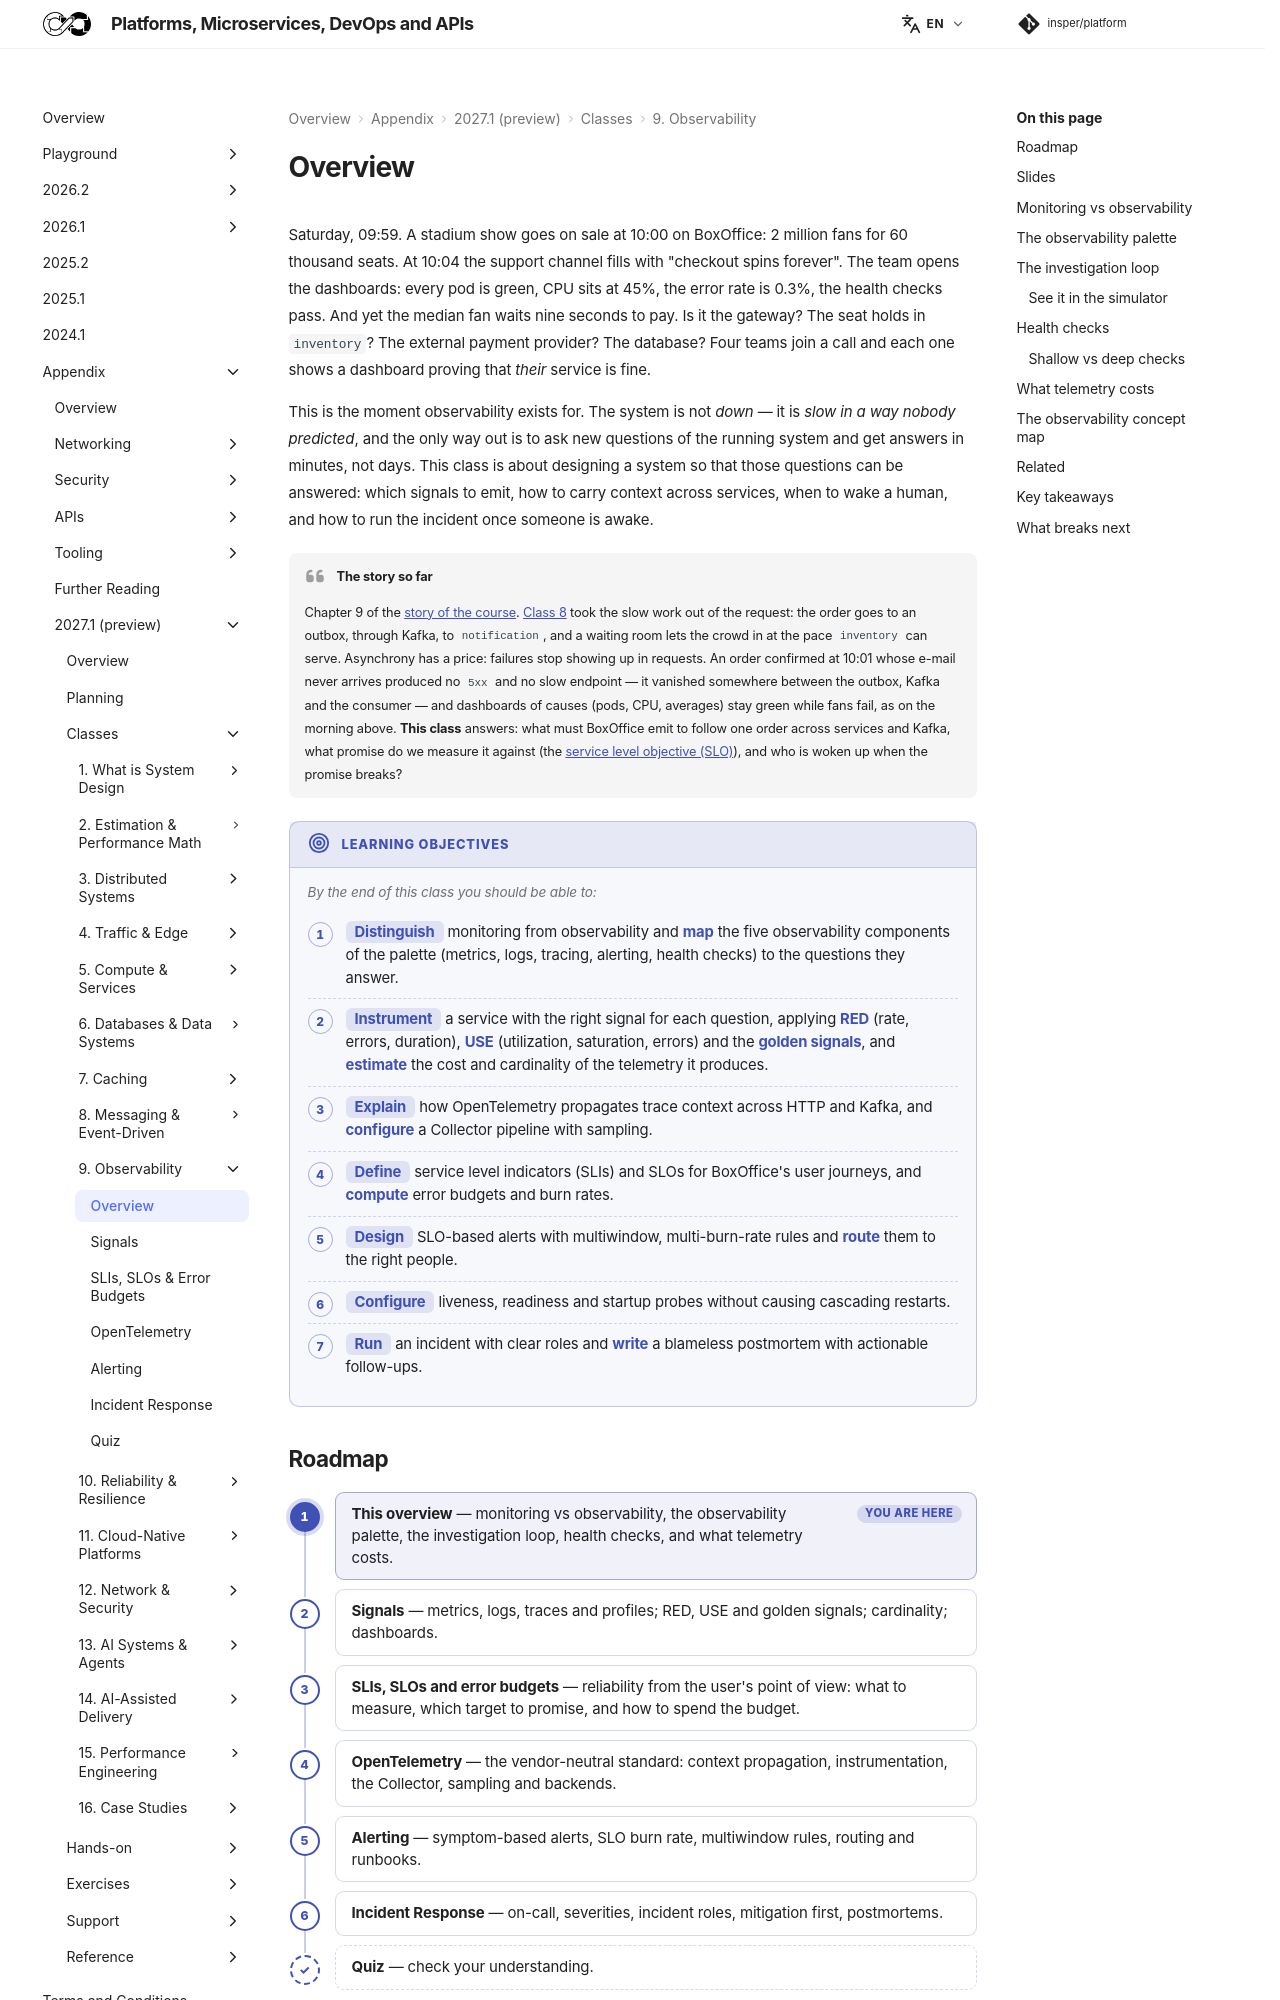

repository: Insper/platform · page: 2027.1/classes/observability/index.html · generator: mkdocs


Saturday, 09:59. A stadium show goes on sale at 10:00 on BoxOffice: 2 million fans for 60 thousand seats. At 10:04 the support channel fills with "checkout spins forever". The team opens the dashboards: every pod is green, CPU sits at 45%, the error rate is 0.3%, the health checks pass. And yet the median fan waits nine seconds to pay. Is it the gateway? The seat holds in `inventory`? The external payment provider? The database? Four teams join a call and each one shows a dashboard proving that *their* service is fine.

This is the moment observability exists for. The system is not *down* — it is *slow in a way nobody predicted*, and the only way out is to ask new questions of the running system and get answers in minutes, not days. This class is about designing a system so that those questions can be answered: which signals to emit, how to carry context across services, when to wake a human, and how to run the incident once someone is awake.

!!! quote "The story so far"

    Chapter 9 of the [story of the course](../../index.md#story). [Class 8](../messaging/index.md) took the slow work out of the request: the order goes to an outbox, through Kafka, to `notification`, and a waiting room lets the crowd in at the pace `inventory` can serve. Asynchrony has a price: failures stop showing up in requests. An order confirmed at 10:01 whose e-mail never arrives produced no `5xx` and no slow endpoint — it vanished somewhere between the outbox, Kafka and the consumer — and dashboards of causes (pods, CPU, averages) stay green while fans fail, as on the morning above. **This class** answers: what must BoxOffice emit to follow one order across services and Kafka, what promise do we measure it against (the [service level objective (SLO)](slo/index.md)), and who is woken up when the promise breaks?

!!! objectives "Learning objectives"

    By the end of this class you should be able to:

    - **Distinguish** monitoring from observability and **map** the five observability components of the palette (metrics, logs, tracing, alerting, health checks) to the questions they answer.
    - **Instrument** a service with the right signal for each question, applying **RED** (rate, errors, duration), **USE** (utilization, saturation, errors) and the **golden signals**, and **estimate** the cost and cardinality of the telemetry it produces.
    - **Explain** how OpenTelemetry propagates trace context across HTTP and Kafka, and **configure** a Collector pipeline with sampling.
    - **Define** service level indicators (SLIs) and SLOs for BoxOffice's user journeys, and **compute** error budgets and burn rates.
    - **Design** SLO-based alerts with multiwindow, multi-burn-rate rules and **route** them to the right people.
    - **Configure** liveness, readiness and startup probes without causing cascading restarts.
    - **Run** an incident with clear roles and **write** a blameless postmortem with actionable follow-ups.

## Roadmap

1. **This overview** — monitoring vs observability, the observability palette, the investigation loop, health checks, and what telemetry costs.
2. [Signals](signals/index.md) — metrics, logs, traces and profiles; RED, USE and golden signals; cardinality; dashboards.
3. [SLIs, SLOs and error budgets](slo/index.md) — reliability from the user's point of view: what to measure, which target to promise, and how to spend the budget.
4. [OpenTelemetry](opentelemetry/index.md) — the vendor-neutral standard: context propagation, instrumentation, the Collector, sampling and backends.
5. [Alerting](alerting/index.md) — symptom-based alerts, SLO burn rate, multiwindow rules, routing and runbooks.
6. [Incident Response](incident-response/index.md) — on-call, severities, incident roles, mitigation first, postmortems.
7. [Quiz](quiz.md) — check your understanding.

## Slides

<div class="slides-embed">
  <iframe src="slides/observability.html" title="Slides: observability" loading="lazy" allowfullscreen></iframe>
</div>

Click the slides and use ← → to move through them; **F** goes full screen and **P** opens the presenter view, with the notes.
[:material-presentation: Open the slides in a new tab](slides/observability.html){:target="_blank"}

---
